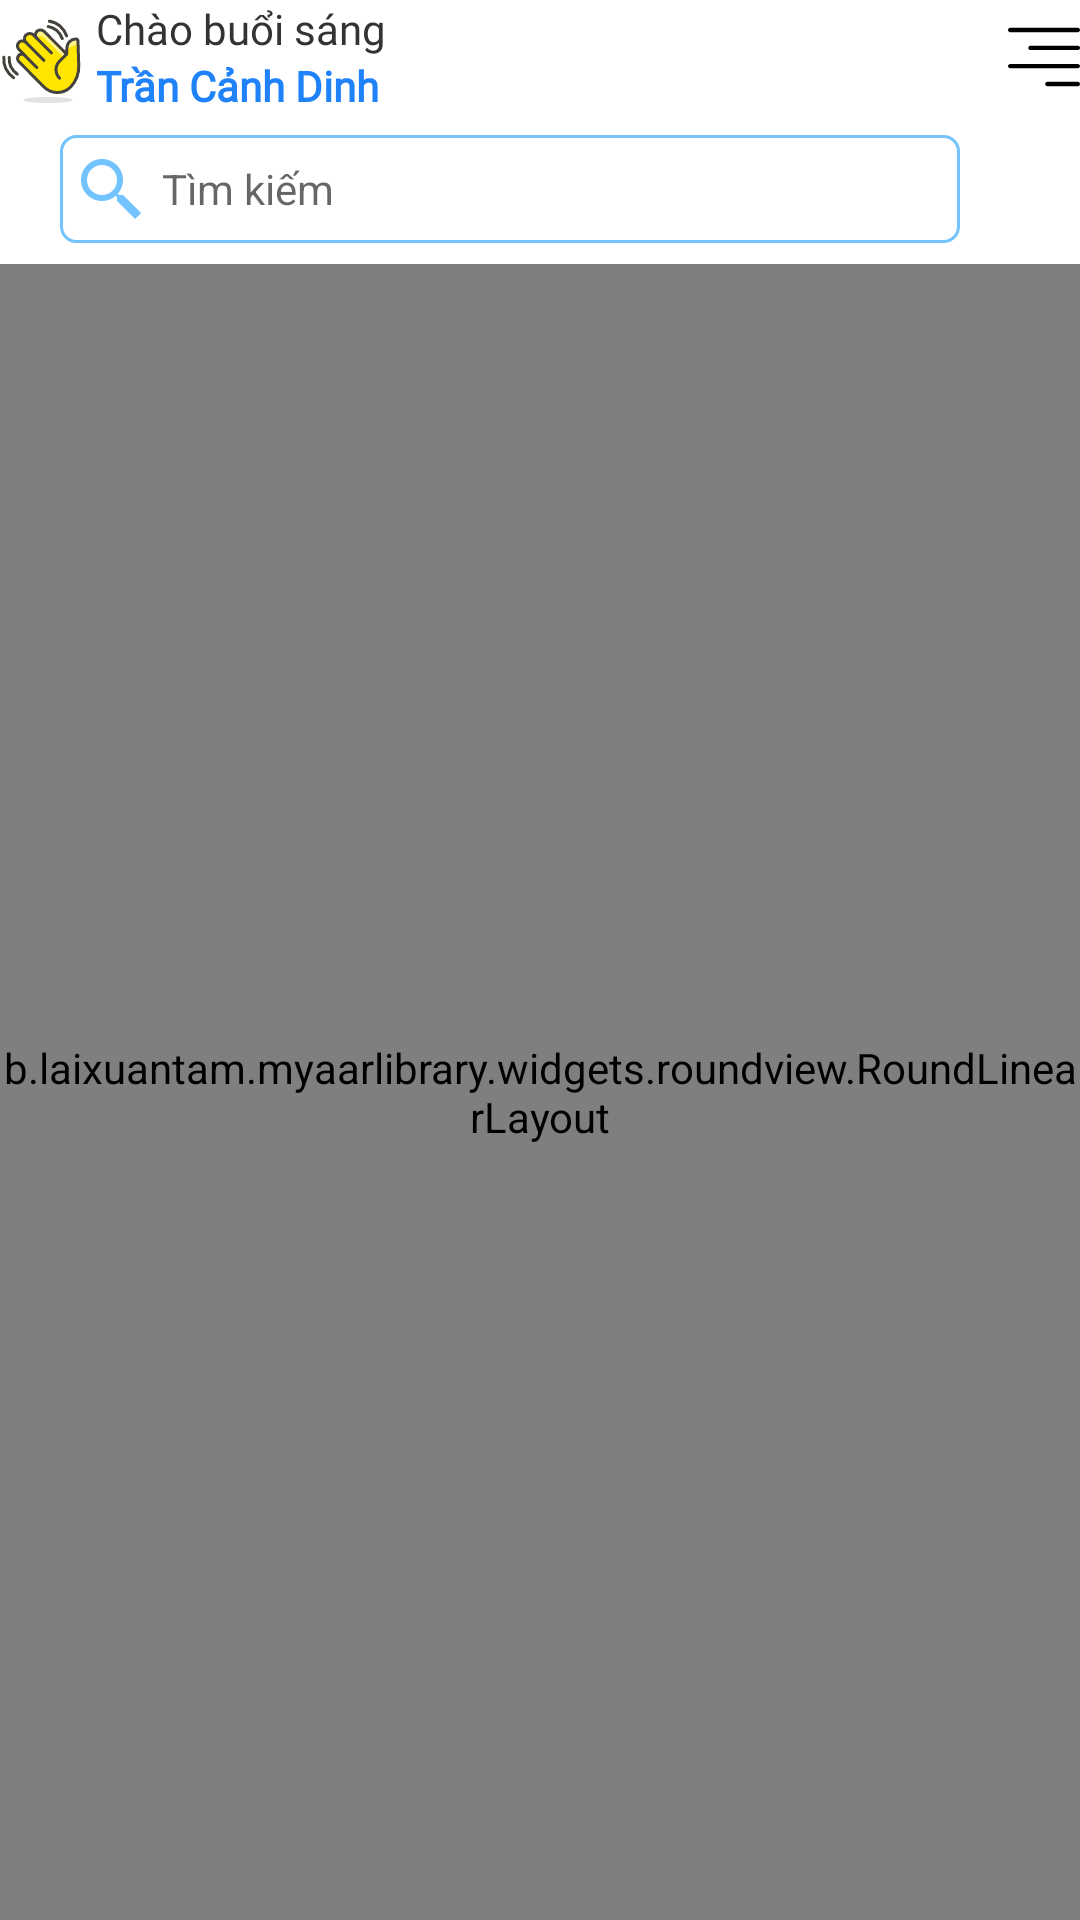

Produce the Android XML layout that renders to this screen, including the resource entries it uses.
<!-- AndroidManifest.xml: application theme AppTheme -->
<!-- res/layout/layout_fragment_list_product_export.xml -->
<?xml version="1.0" encoding="utf-8"?>
<RelativeLayout xmlns:android="http://schemas.android.com/apk/res/android"
    xmlns:app="http://schemas.android.com/apk/res-auto"
    xmlns:tools="http://schemas.android.com/tools"
    android:id="@+id/layoutRootView"
    android:layout_width="match_parent"
    android:layout_height="match_parent"
    android:background="@color/white"
    android:layout_above="@+id/bubbleTabBar"
    android:orientation="vertical">

    <LinearLayout
        android:layout_width="match_parent"
        android:layout_height="match_parent"
        android:orientation="vertical">

        <RelativeLayout
            android:layout_marginVertical="@dimen/dp10"
            android:layout_width="match_parent"
            android:layout_height="wrap_content">

            <include layout="@layout/layout_hello" />
        </RelativeLayout>

        <include layout="@layout/layout_filter" />


        <b.laixuantam.myaarlibrary.widgets.roundview.RoundLinearLayout
            android:layout_width="match_parent"
            android:layout_height="match_parent"
            android:orientation="vertical"
            app:rv_backgroundColor="@color/white">

            <RelativeLayout
                android:layout_width="match_parent"
                android:layout_height="match_parent"
                android:layout_margin="10dp">

                <include layout="@layout/dinh_custom_item_header_export" />

                <b.laixuantam.myaarlibrary.widgets.cptr.PtrClassicFrameLayout xmlns:cube_ptr="http://schemas.android.com/apk/res-auto"
                    android:id="@+id/ptrClassicFrameLayout"
                    android:layout_width="match_parent"
                    android:layout_height="match_parent"
                    android:layout_below="@+id/layoutHeaderPackDetail"
                    android:background="@color/transparent"
                    cube_ptr:ptr_duration_to_close="200"
                    cube_ptr:ptr_duration_to_close_header="700"
                    cube_ptr:ptr_keep_header_when_refresh="true"
                    cube_ptr:ptr_pull_to_fresh="false"
                    cube_ptr:ptr_ratio_of_header_height_to_refresh="1.2"
                    cube_ptr:ptr_resistance="1.8">

                    <androidx.recyclerview.widget.RecyclerView
                        android:id="@+id/recycler_view_list"
                        android:layout_width="match_parent"
                        android:layout_height="match_parent" />

                </b.laixuantam.myaarlibrary.widgets.cptr.PtrClassicFrameLayout>

                <include
                    android:id="@+id/layoutEmptyList"
                    layout="@layout/layout_empty_list"
                    android:visibility="gone" />
            </RelativeLayout>

        </b.laixuantam.myaarlibrary.widgets.roundview.RoundLinearLayout>
    </LinearLayout>

</RelativeLayout>
<!-- res/layout/layout_hello.xml (included above) -->
<?xml version="1.0" encoding="utf-8"?>
<LinearLayout xmlns:android="http://schemas.android.com/apk/res/android"
    android:layout_width="match_parent"
    android:layout_height="wrap_content"
    xmlns:tools="http://schemas.android.com/tools"
    android:layout_marginHorizontal="@dimen/dp20"
    android:orientation="horizontal">

    <ImageView
        android:layout_width="wrap_content"
        android:layout_height="match_parent"
        android:layout_gravity="center"
        android:src="@drawable/ic_hello_icon" />

    <LinearLayout
        android:layout_gravity="center"
        android:layout_width="match_parent"
        android:layout_height="wrap_content"
        android:layout_marginHorizontal="@dimen/dp10"
        android:layout_weight="1"
        android:orientation="vertical">

        <TextView
            android:id="@+id/tvHello"
            android:layout_width="match_parent"
            android:layout_height="wrap_content"
            android:fontFamily="@font/gotu_regular"
            tools:text="Chào buổi sáng"
            android:textColor="@color/black"
            android:textStyle="normal" />

        <TextView
            android:id="@+id/tvCustomerName"
            android:layout_width="match_parent"
            android:layout_height="wrap_content"
            android:fontFamily="@font/gotu_regular"
            android:text="Trần Cảnh Dinh"
            android:textColor="@color/info"
            android:textStyle="bold" />
    </LinearLayout>

    <ImageView
        android:id="@+id/imvMore"
        android:layout_width="wrap_content"
        android:layout_height="match_parent"
        android:layout_gravity="center"
        android:src="@drawable/ic_icon_more" />
</LinearLayout>
<!-- res/layout/layout_filter.xml (included above) -->
<?xml version="1.0" encoding="utf-8"?>
<RelativeLayout xmlns:android="http://schemas.android.com/apk/res/android"
    xmlns:tools="http://schemas.android.com/tools"
    android:id="@+id/layoutBackgroundFilter"
    android:layout_width="match_parent"
    android:layout_height="50dp">

    <RelativeLayout
        android:layout_width="match_parent"
        android:layout_height="match_parent"
        android:visibility="visible">

        <LinearLayout
            android:layout_width="match_parent"
            android:layout_height="match_parent"
            android:layout_marginLeft="20dp"
            android:layout_marginTop="7dp"
            android:layout_marginRight="20dp"
            android:layout_marginBottom="7dp"
            android:layout_toLeftOf="@+id/layoutActionButton"
            android:background="@drawable/border_shape_white_layout_toolbar_search_contact"
            android:orientation="horizontal">

            <ImageView
                android:layout_width="wrap_content"
                android:layout_height="match_parent"
                android:background="?attr/selectableItemBackground"
                android:clickable="true"
                android:padding="7dp"
                android:src="@drawable/ic_search"
                android:tint="@color/blue_light"
                android:visibility="visible" />

            <EditText
                android:id="@+id/edit_filter"
                android:layout_width="0dp"
                android:layout_height="match_parent"
                android:layout_marginTop="2dp"
                android:layout_marginRight="20dp"
                android:layout_marginBottom="2dp"
                android:layout_weight="1"
                android:background="@color/white"
                android:enabled="true"
                android:hint="Tìm kiếm"
                android:imeOptions="actionSearch"
                android:inputType="textNoSuggestions"
                android:maxLines="1"
                android:singleLine="true"
                android:textColor="@color/black"
                android:textSize="14sp" />


        </LinearLayout>

        <LinearLayout
            android:id="@+id/layoutActionButton"
            android:layout_width="wrap_content"
            android:layout_height="match_parent"
            android:layout_alignParentRight="true"
            android:layout_marginRight="20dp"
            android:orientation="horizontal">

            <ImageView
                android:id="@+id/btnAction2"
                android:layout_gravity="center"
                android:layout_width="50dp"
                android:layout_height="match_parent"
                android:background="?attr/selectableItemBackground"
                android:clickable="true"
                android:padding="7dp"
                android:src="@drawable/ic_img_filter"
                android:visibility="gone"
                tools:visibility="visible" />

            <ImageView
                android:id="@+id/btnAction1"
                android:layout_gravity="center"
                android:layout_width="50dp"
                android:layout_height="match_parent"
                android:background="?attr/selectableItemBackground"
                android:clickable="true"
                android:padding="7dp"
                android:src="@drawable/ic_add_module"
                android:visibility="gone"
                android:tint="@color/blue_light"
                tools:visibility="visible" />

        </LinearLayout>

    </RelativeLayout>

</RelativeLayout>
<!-- res/layout/dinh_custom_item_header_export.xml (included above) -->
<?xml version="1.0" encoding="utf-8"?>
<b.laixuantam.myaarlibrary.widgets.roundview.RoundLinearLayout xmlns:android="http://schemas.android.com/apk/res/android"
    xmlns:app="http://schemas.android.com/apk/res-auto"
    android:id="@+id/layoutHeaderPackDetail"
    android:layout_width="match_parent"
    android:layout_height="40dp"
    android:orientation="horizontal"
    app:rv_backgroundColor="@color/gray_very_light"
    app:rv_cornerRadius_TL="5dp"
    app:rv_cornerRadius_TR="5dp"
    app:rv_strokeColor="@color/gray"
    app:rv_strokeWidth="1dp">

    <RelativeLayout
        android:layout_width="50dp"
        android:layout_height="match_parent">

        <TextView
            android:layout_width="wrap_content"
            android:layout_height="wrap_content"
            android:layout_centerInParent="true"
            android:text="STT"
            android:textColor="@color/black"
            android:textSize="14sp"
            android:textStyle="bold" />
    </RelativeLayout>

    <View
        android:layout_width="1dp"
        android:layout_height="match_parent"
        android:layout_marginLeft="1dp"
        android:background="@color/gray" />

    <RelativeLayout
        android:layout_width="match_parent"
        android:layout_height="match_parent"
        android:layout_weight="1">

        <TextView
            android:layout_width="wrap_content"
            android:layout_height="wrap_content"
            android:layout_centerInParent="true"
            android:text="Tên sản phẩm"
            android:textColor="@color/black"
            android:textSize="14sp"
            android:textStyle="bold" />
    </RelativeLayout>

    <View
        android:layout_width="1dp"
        android:layout_height="match_parent"
        android:layout_marginRight="1dp"
        android:background="@color/gray" />

    <RelativeLayout
        android:layout_width="100dp"
        android:layout_height="match_parent">

        <TextView
            android:layout_width="wrap_content"
            android:layout_height="wrap_content"
            android:layout_centerInParent="true"
            android:text="Trạng thái"
            android:textColor="@color/black"
            android:textSize="14sp"
            android:textStyle="bold" />
    </RelativeLayout>

</b.laixuantam.myaarlibrary.widgets.roundview.RoundLinearLayout>
<!-- res/layout/layout_empty_list.xml (included above) -->
<?xml version="1.0" encoding="utf-8"?>
<RelativeLayout xmlns:android="http://schemas.android.com/apk/res/android"
    android:layout_width="match_parent"
    android:layout_height="match_parent">

    <RelativeLayout
        android:id="@+id/layoutEmptyList"
        android:layout_width="match_parent"
        android:layout_height="match_parent"
        android:visibility="visible">

        <LinearLayout
            android:layout_width="match_parent"
            android:layout_height="wrap_content"
            android:layout_centerInParent="true"
            android:orientation="vertical">

            <RelativeLayout
                android:layout_width="match_parent"
                android:layout_height="190dp"
                android:layout_marginTop="30dp">

                <ImageView
                    android:layout_width="150dp"
                    android:layout_height="100dp"
                    android:layout_centerInParent="true"
                    android:contentDescription="TODO"
                    android:src="@drawable/ic_img_empty_box" />

            </RelativeLayout>

            <TextView
                android:id="@+id/tvEmptyTitle"
                android:layout_width="wrap_content"
                android:layout_height="wrap_content"
                android:layout_gravity="center_horizontal"
                android:gravity="center"
                android:text="@string/empty_list"
                android:textColor="@color/black"
                android:textSize="18sp"
                android:textStyle="bold" />

        </LinearLayout>

    </RelativeLayout>

</RelativeLayout>
<!-- resources referenced by this layout -->
<resources>
  <color name="black">#333333</color>
  <color name="blue_light">#73c3fe</color>
  <color name="gray">#a6a6a6</color>
  <color name="gray_very_light">#DDDDDD</color>
  <color name="info">#2082F9</color>
  <color name="transparent">#00000000</color>
  <color name="white">#ffffff</color>
  <!-- drawable border_shape_white_layout_toolbar_search_contact (drawable) -->
  <?xml version="1.0" encoding="utf-8"?>
  <shape xmlns:android="http://schemas.android.com/apk/res/android">
  
      <solid android:color="@color/white" />
  
      <corners android:radius="5dp" />
  
      <stroke android:width="1dp"
          android:color="@color/blue_light"></stroke>
  </shape>
  <!-- drawable ic_img_filter (drawable) -->
  <vector xmlns:android="http://schemas.android.com/apk/res/android"
      android:width="44dp"
      android:height="44dp"
      android:viewportWidth="44"
      android:viewportHeight="44">
    <path
        android:pathData="M8,0L32,0A8,8 0,0 1,40 8L40,32A8,8 0,0 1,32 40L8,40A8,8 0,0 1,0 32L0,8A8,8 0,0 1,8 0z"
        android:fillColor="#ffffff"/>
    <path
        android:strokeWidth="1"
        android:pathData="M8,0.5L32,0.5A7.5,7.5 0,0 1,39.5 8L39.5,32A7.5,7.5 0,0 1,32 39.5L8,39.5A7.5,7.5 0,0 1,0.5 32L0.5,8A7.5,7.5 0,0 1,8 0.5z"
        android:fillColor="#00000000"
        android:strokeColor="#73c3fe"/>
    <path
        android:pathData="M5.263,5.2628C4.789,5.2576 4.3489,5.505 4.1068,5.9164C3.8698,6.3279 3.8698,6.8305 4.1068,7.2419C4.3489,7.6534 4.789,7.9008 5.263,7.8956H6.3177L15.789,19.7367H23.6849L33.1562,7.8956H34.2109C34.6823,7.9008 35.125,7.6534 35.3672,7.2419C35.6041,6.8305 35.6041,6.3279 35.3672,5.9164C35.125,5.505 34.6823,5.2576 34.2109,5.2628H5.263ZM15.789,22.3669V34.2107L23.6849,31.5779V22.3669H15.789Z"
        android:fillColor="#73c3fe"/>
  </vector>
  <!-- drawable ic_search (drawable) -->
  <vector xmlns:android="http://schemas.android.com/apk/res/android"
      android:width="20dp"
      android:height="20dp"
      android:viewportWidth="20"
      android:viewportHeight="20">
      <path
          android:pathData="M7,0C3.1445,0 0,3.1445 0,7C0,10.8555 3.1445,14 7,14C8.7461,14 10.3438,13.3477 11.5742,12.2812L12,12.707V14L18,20L20,18L14,12H12.707L12.2812,11.5742C13.3477,10.3438 14,8.7461 14,7C14,3.1445 10.8555,0 7,0ZM7,2C9.7734,2 12,4.2266 12,7C12,9.7734 9.7734,12 7,12C4.2266,12 2,9.7734 2,7C2,4.2266 4.2266,2 7,2Z"
          android:fillColor="#D8D8D8"/>
  </vector>
  <string name="empty_list">Danh sách trống</string>
  <style name="AppTheme" parent="Theme.AppCompat.Light.NoActionBar">
          
          <item name="colorPrimary">@color/colorPrimary</item>
          <item name="colorPrimaryDark">@color/white</item>
          <item name="colorAccent">@color/colorAccent</item>
      </style>
  <color name="colorPrimary">#A7C957</color>
  <color name="colorAccent">#2196F3</color>
</resources>
